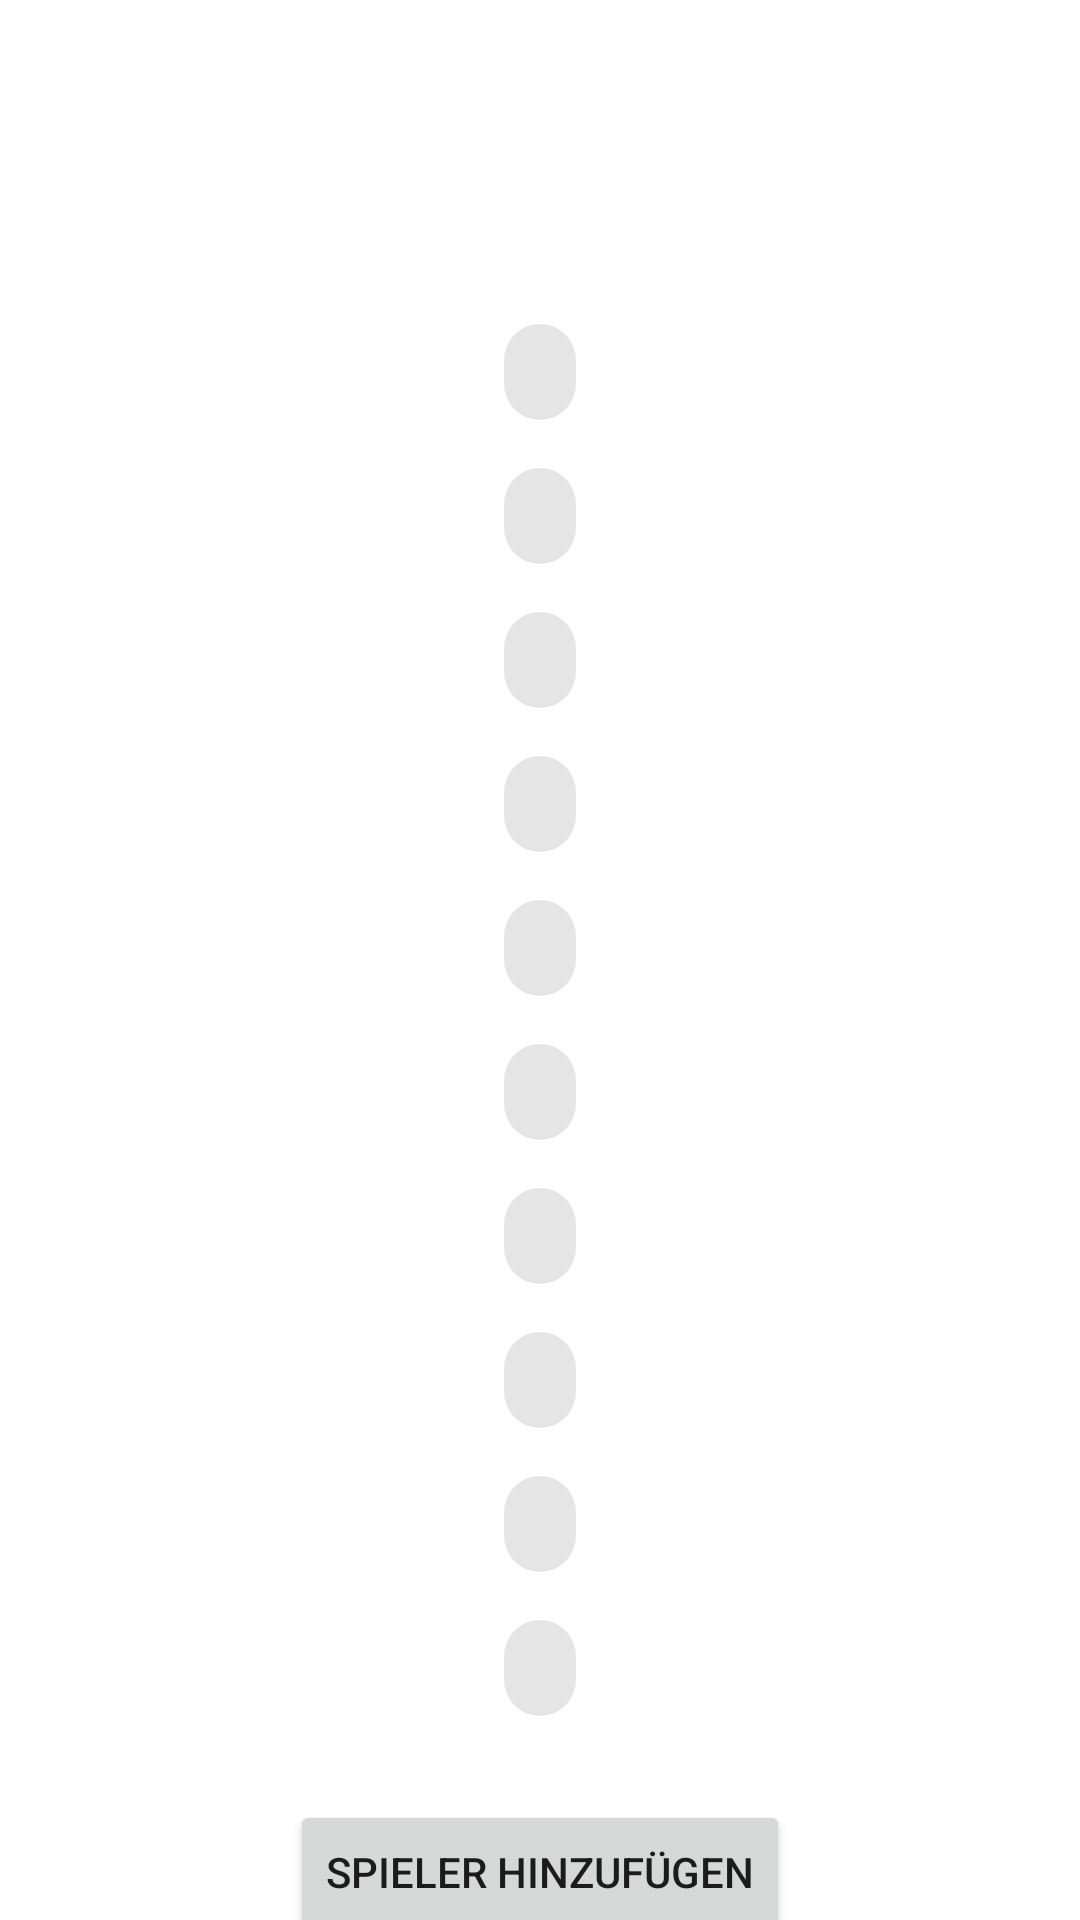

Android layout source for this screen:
<!-- AndroidManifest.xml: application theme Theme.Test -->
<!-- res/layout/activity_player_menu.xml -->
<?xml version="1.0" encoding="utf-8"?>
<androidx.constraintlayout.widget.ConstraintLayout xmlns:android="http://schemas.android.com/apk/res/android"
    xmlns:app="http://schemas.android.com/apk/res-auto"
    xmlns:tools="http://schemas.android.com/tools"
    android:layout_width="match_parent"
    android:layout_height="match_parent"
    tools:context=".PlayerMenuActivity">

    <com.google.android.material.chip.Chip
        android:id="@+id/chipPlayer1"
        android:layout_width="wrap_content"
        android:layout_height="wrap_content"
        android:layout_marginTop="100dp"
        android:layout_weight="0.5"
        app:layout_constraintEnd_toEndOf="parent"
        app:layout_constraintStart_toStartOf="parent"
        app:layout_constraintTop_toTopOf="parent" />

    <com.google.android.material.chip.Chip
        android:id="@+id/chipPlayer2"
        android:layout_width="wrap_content"
        android:layout_height="wrap_content"
        android:layout_weight="0.5"
        app:layout_constraintEnd_toEndOf="parent"
        app:layout_constraintStart_toStartOf="parent"
        app:layout_constraintTop_toBottomOf="@+id/chipPlayer1" />

    <com.google.android.material.chip.Chip
        android:id="@+id/chipPlayer3"
        android:layout_width="wrap_content"
        android:layout_height="wrap_content"
        android:layout_weight="0.5"
        app:layout_constraintEnd_toEndOf="parent"
        app:layout_constraintStart_toStartOf="parent"
        app:layout_constraintTop_toBottomOf="@+id/chipPlayer2" />

    <com.google.android.material.chip.Chip
        android:id="@+id/chipPlayer4"
        android:layout_width="wrap_content"
        android:layout_height="wrap_content"
        android:layout_weight="0.5"
        app:layout_constraintEnd_toEndOf="parent"
        app:layout_constraintStart_toStartOf="parent"
        app:layout_constraintTop_toBottomOf="@+id/chipPlayer3" />

    <com.google.android.material.chip.Chip
        android:id="@+id/chipPlayer5"
        android:layout_width="wrap_content"
        android:layout_height="wrap_content"
        android:layout_weight="0.5"
        app:layout_constraintEnd_toEndOf="parent"
        app:layout_constraintStart_toStartOf="parent"
        app:layout_constraintTop_toBottomOf="@+id/chipPlayer4" />

    <com.google.android.material.chip.Chip
        android:id="@+id/chipPlayer6"
        android:layout_width="wrap_content"
        android:layout_height="wrap_content"
        android:layout_weight="0.5"
        app:layout_constraintEnd_toEndOf="parent"
        app:layout_constraintStart_toStartOf="parent"
        app:layout_constraintTop_toBottomOf="@+id/chipPlayer5" />

    <com.google.android.material.chip.Chip
        android:id="@+id/chipPlayer7"
        android:layout_width="wrap_content"
        android:layout_height="wrap_content"
        android:layout_weight="0.5"
        app:layout_constraintEnd_toEndOf="parent"
        app:layout_constraintStart_toStartOf="parent"
        app:layout_constraintTop_toBottomOf="@+id/chipPlayer6" />

    <com.google.android.material.chip.Chip
        android:id="@+id/chipPlayer8"
        android:layout_width="wrap_content"
        android:layout_height="wrap_content"
        android:layout_weight="0.5"
        app:layout_constraintEnd_toEndOf="parent"
        app:layout_constraintStart_toStartOf="parent"
        app:layout_constraintTop_toBottomOf="@+id/chipPlayer7" />

    <com.google.android.material.chip.Chip
        android:id="@+id/chipPlayer9"
        android:layout_width="wrap_content"
        android:layout_height="wrap_content"
        android:layout_weight="0.5"
        app:layout_constraintEnd_toEndOf="parent"
        app:layout_constraintStart_toStartOf="parent"
        app:layout_constraintTop_toBottomOf="@+id/chipPlayer8" />

    <Button
        android:id="@+id/addPlayerButton"
        android:layout_width="wrap_content"
        android:layout_height="wrap_content"
        android:layout_marginTop="20dp"
        android:text="Spieler Hinzufügen"
        app:layout_constraintEnd_toEndOf="parent"
        app:layout_constraintStart_toStartOf="parent"
        app:layout_constraintTop_toBottomOf="@+id/chipPlayer10" />

    <com.google.android.material.chip.Chip
        android:id="@+id/chipPlayer10"
        android:layout_width="wrap_content"
        android:layout_height="wrap_content"
        android:layout_weight="0.5"
        app:layout_constraintEnd_toEndOf="parent"
        app:layout_constraintStart_toStartOf="parent"
        app:layout_constraintTop_toBottomOf="@+id/chipPlayer9" />

    <Button
        android:id="@+id/addRound"
        android:layout_width="wrap_content"
        android:layout_height="wrap_content"
        android:text="+ 1 Runde"
        app:layout_constraintEnd_toEndOf="parent"
        app:layout_constraintStart_toStartOf="parent"
        app:layout_constraintTop_toBottomOf="@+id/addPlayerButton" />

</androidx.constraintlayout.widget.ConstraintLayout>
<!-- resources referenced by this layout -->
<resources>
  <style name="Theme.Test" parent="Theme.MaterialComponents.DayNight.DarkActionBar">
          
          <item name="colorPrimary">@color/purple_500</item>
          <item name="colorPrimaryVariant">@color/purple_700</item>
          <item name="colorOnPrimary">@color/white</item>
          
          <item name="colorSecondary">@color/teal_200</item>
          <item name="colorSecondaryVariant">@color/teal_700</item>
          <item name="colorOnSecondary">@color/black</item>
          
          <item name="android:statusBarColor">?attr/colorPrimaryVariant</item>
          
      </style>
  <!-- not gathered from this repository: default colours our renderer supplied (Android Studio template values) -->
  <color name="purple_500">#FF6200EE</color>
  <color name="purple_700">#FF3700B3</color>
  <color name="teal_200">#FF03DAC5</color>
  <color name="teal_700">#FF018786</color>
  <color name="black">#FF000000</color>
  <color name="white">#FFFFFFFF</color>
</resources>
